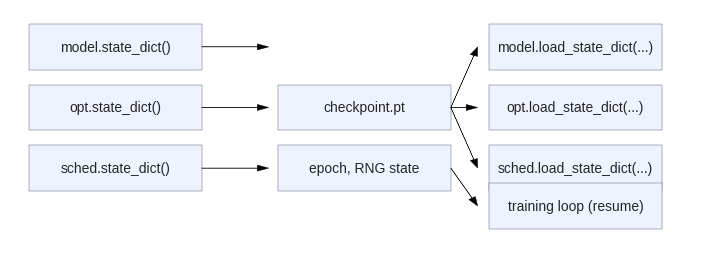

Write the Python code that produced this figure.
"""
Deep Learning with PyTorch
(c) Dr. Yves J. Hilpisch
AI-Powered by GPT-5.

Chapter 12 — Checkpoint contents/flow diagram (SVG).

Output: figures/ch12_checkpoints.svg
"""
from __future__ import annotations  # enable postponed annotations
from pathlib import Path  # filesystem helpers for output path
import matplotlib  # base Matplotlib import
matplotlib.use('Agg')  # headless backend for script execution
import matplotlib.pyplot as plt  # plotting API
from matplotlib.patches import Rectangle, FancyArrow  # shape primitives
plt.style.use('seaborn-v0_8')  # consistent styling across figures


def box(ax: plt.Axes, x: float, y: float, w: float, h: float, text: str) -> None:
    """Draw a labelled rectangle at the given coordinates."""
    rect = Rectangle((x, y), w, h, fc='#eef4ff', ec='#446')  # shaded box with border
    ax.add_patch(rect)  # add rectangle to the axes
    ax.text(x + w / 2, y + h / 2, text, ha='center', va='center')  # centre text inside box


def main() -> None:
    out = Path('figures/ch12_checkpoints.svg')  # destination SVG path
    out.parent.mkdir(parents=True, exist_ok=True)  # ensure figures directory exists
    fig, ax = plt.subplots(figsize=(7.2, 2.8))  # create drawing canvas
    ax.axis('off')  # hide axes for clean diagram

    left_x, mid_x, right_x = 0.2, 2.8, 5.0  # column x-coordinates
    box_width, box_height = 1.8, 0.6  # uniform box dimensions
    y_levels = [1.8, 1.0, 0.2]  # vertical positions for stacked boxes

    box(ax, left_x, y_levels[0], box_width, box_height, 'model.state_dict()')  # model weights box
    box(ax, left_x, y_levels[1], box_width, box_height, 'opt.state_dict()')  # optimizer state box
    box(ax, left_x, y_levels[2], box_width, box_height, 'sched.state_dict()')  # scheduler state box

    box(ax, mid_x, 1.0, box_width, box_height, 'checkpoint.pt')  # core checkpoint file
    box(ax, mid_x, 0.2, box_width, box_height, 'epoch, RNG state')  # auxiliary metadata

    box(ax, right_x, y_levels[0], box_width, box_height, 'model.load_state_dict(...)')  # restore model call
    box(ax, right_x, y_levels[1], box_width, box_height, 'opt.load_state_dict(...)')  # restore optimizer call
    box(ax, right_x, y_levels[2], box_width, box_height, 'sched.load_state_dict(...)')  # restore scheduler call

    for y in y_levels:  # arrows from state boxes to checkpoint file
        arrow = FancyArrow(left_x + box_width, y + box_height / 2,
                           mid_x - (left_x + box_width) - 0.1, 0.0,
                           width=0.001, head_width=0.08, length_includes_head=True, color='black')
        ax.add_patch(arrow)  # add arrow patch

    for y in y_levels:  # arrows from checkpoint file to restore calls
        arrow = FancyArrow(mid_x + box_width, 1.0 + box_height / 2,
                           right_x - (mid_x + box_width) - 0.12,
                           (y + box_height / 2) - (1.0 + box_height / 2),
                           width=0.001, head_width=0.08, length_includes_head=True, color='black')
        ax.add_patch(arrow)  # add arrow patch

    loop_y = -0.3  # y-position for training loop box
    box(ax, right_x, loop_y, box_width, box_height, 'training loop (resume)')  # resume node

    arrow = FancyArrow(mid_x + box_width, 0.2 + box_height / 2,
                       right_x - (mid_x + box_width) - 0.12,
                       (loop_y + box_height / 2) - (0.2 + box_height / 2),
                       width=0.001, head_width=0.08, length_includes_head=True, color='black')
    ax.add_patch(arrow)  # arrow from metadata to resume loop

    ax.set_xlim(0.0, 7.2)  # horizontal bounds for layout
    ax.set_ylim(-0.7, 2.6)  # vertical bounds for layout
    fig.tight_layout()  # minimize padding
    fig.savefig(out, format='svg')  # write SVG figure
    print(f"Wrote {out}")  # log output location


if __name__ == '__main__':  # allow running as a script
    main()  # render diagram
